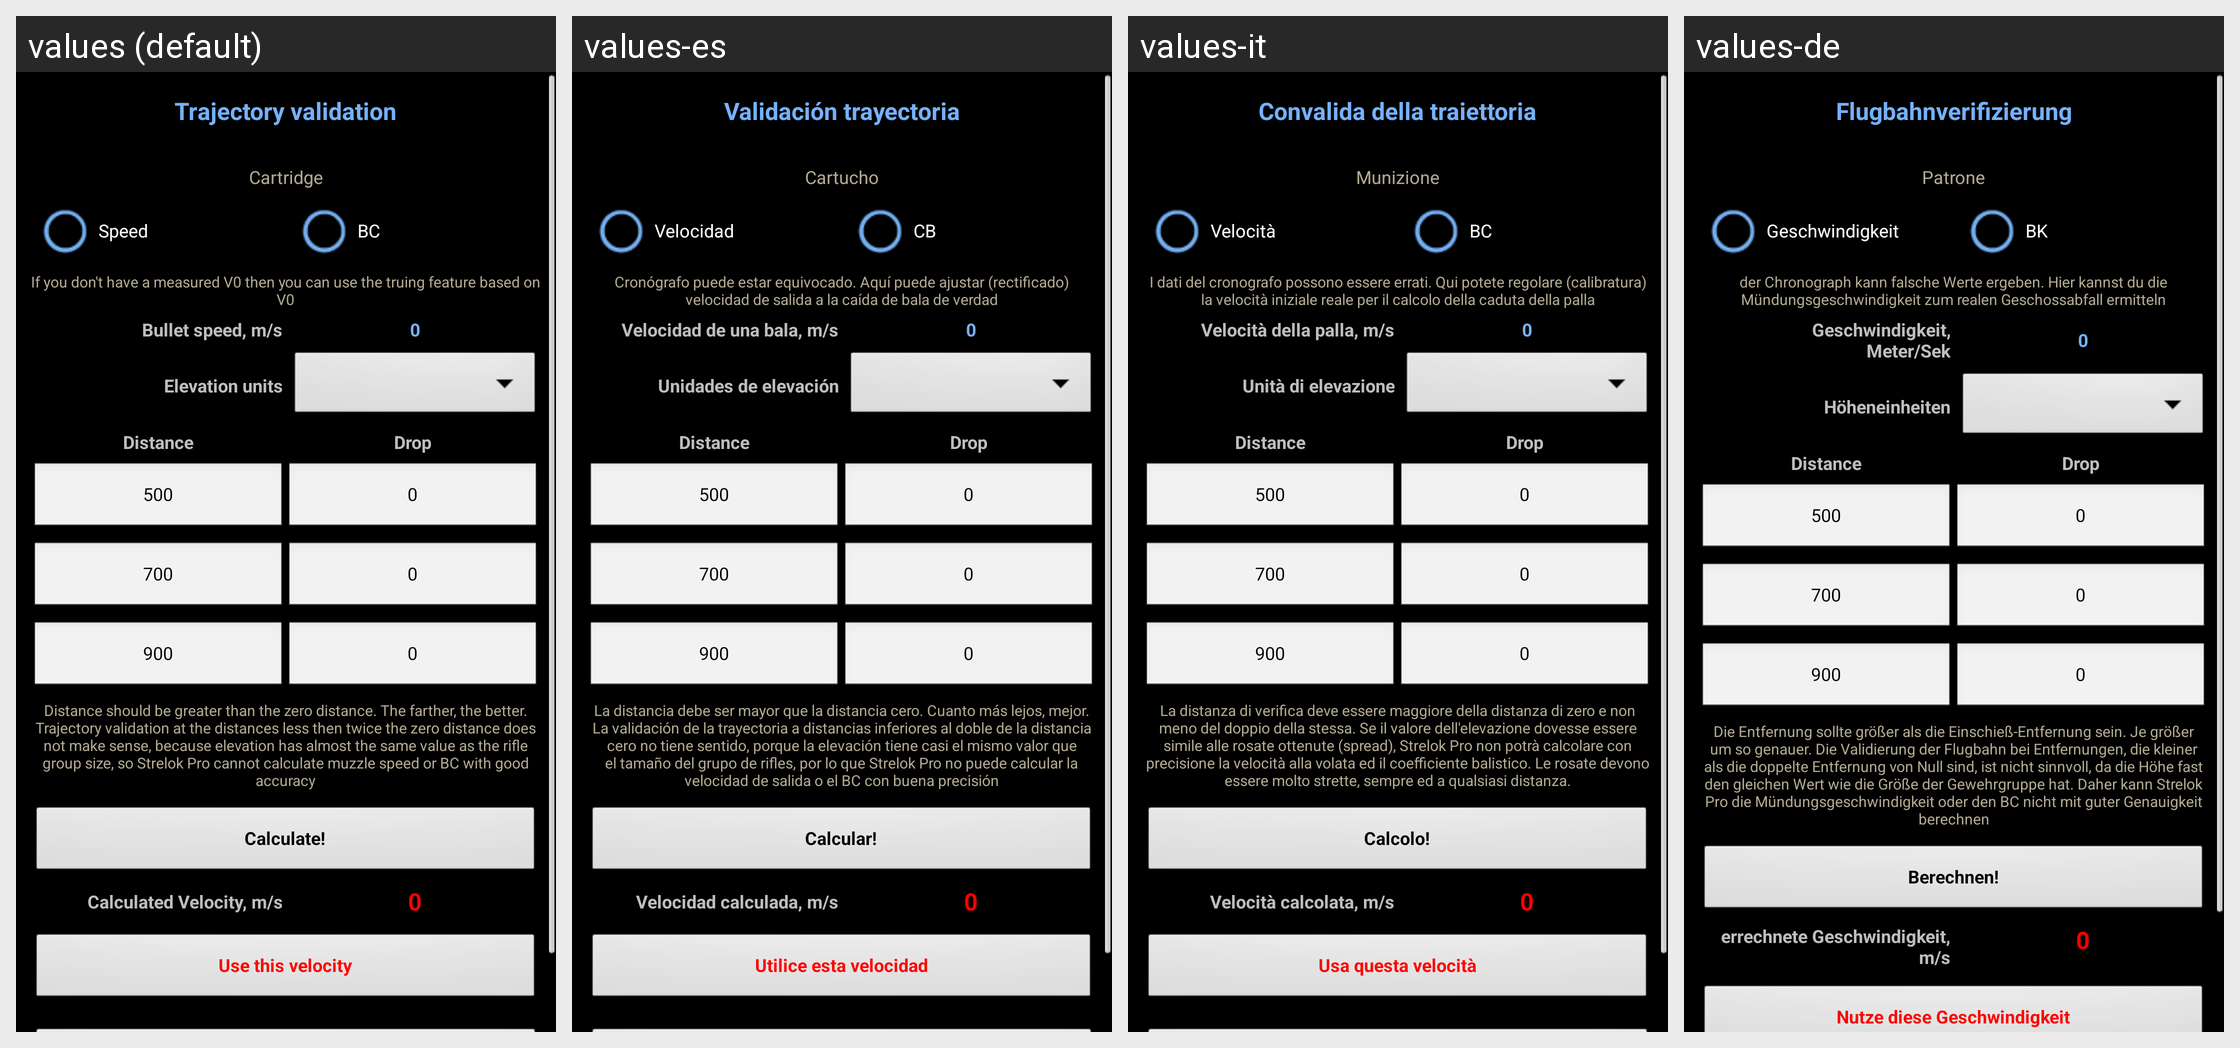

This grid shows one Android layout under several languages. Give, for every string resource on the screen, its name, the default text and each shown locale's text.
Android screen res/layout/truing_multi.xml rendered under 4 locales, left to right: values (default), values-es, values-it, values-de. Device: Nexus 5 (rendered at 1080×1920; each locale shown at half size, 540×960, under a caption strip naming it); theme MyTheme.
Other locales in the repository, not shown: values-ar, values-be, values-bg, values-bn, values-da, values-en-rGB, values-fa, values-fi, values-fr, values-hi, values-in, values-ja, values-ko, values-nb, values-nl, values-pl, values-pt, values-pt-rBR, values-pt-rPT, values-ru, values-sv, values-tg, values-tr, values-zh, values-zh-rCN, values-zh-rHK, values-zh-rSG, values-zh-rTW.
Strings drawn on this screen, with the default value and each locale's value (text and hints the layout hard-codes, and strings that could not be matched under every locale, appear in the picture but are not listed):

Trajectory_validation_label
  values: Trajectory validation
  values-es: Validación trayectoria
  values-it: Convalida della traiettoria
  values-de: Flugbahnverifizierung

cartridge_label
  values: Cartridge
  values-es: Cartucho
  values-it: Munizione
  values-de: Patrone

truing_speed_label
  values: Speed
  values-es: Velocidad
  values-it: Velocità
  values-de: Geschwindigkeit

truing_bc_label
  values: BC
  values-es: CB
  values-it: BC
  values-de: BK

validation_comment_label
  values: If you don't have a measured V0 then you can use the truing feature based on V0
  values-es: Cronógrafo puede estar equivocado. Aquí puede ajustar (rectificado) velocidad de salida a la caída de bala de verdad
  values-it: I dati del cronografo possono essere errati. Qui potete regolare (calibratura) la velocità iniziale reale per il calcolo della caduta della palla
  values-de: der Chronograph kann falsche Werte ergeben. Hier kannst du die Mündungsgeschwindigkeit zum realen Geschossabfall ermitteln

BulletSpeed_label
  values: Bullet speed, m/s
  values-es: Velocidad de una bala, m/s
  values-it: Velocità della palla, m/s
  values-de: Geschwindigkeit,
      Meter/Sek

zero_text
  values: 0
  values-es: 0
  values-it: 0
  values-de: 0

elevation_units
  values: Elevation units
  values-es: Unidades de elevación
  values-it: Unità di elevazione
  values-de: Höheneinheiten

distance_comment_label
  values: Distance should be greater than the zero distance. The farther, the better. Trajectory validation at the distances less then twice the zero distance does not make sense, because elevation has almost the same value as the rifle group size, so Strelok Pro cannot calculate muzzle speed or BC with good accuracy
  values-es: La distancia debe ser mayor que la distancia cero. Cuanto más lejos, mejor. La validación de la trayectoria a distancias inferiores al doble de la distancia cero no tiene sentido, porque la elevación tiene casi el mismo valor que el tamaño del grupo de rifles, por lo que Strelok Pro no puede calcular la velocidad de salida o el BC con buena precisión
  values-it: La distanza di verifica deve essere maggiore della distanza di zero e non meno del doppio della stessa. Se il valore dell'elevazione dovesse essere simile alle rosate ottenute (spread), Strelok Pro non potrà calcolare con precisione la velocità alla volata ed il coefficiente balistico. Le rosate devono essere molto strette, sempre ed a qualsiasi distanza.
  values-de: Die Entfernung sollte größer als die Einschieß-Entfernung sein. Je größer um so genauer. Die Validierung der Flugbahn bei Entfernungen, die kleiner als die doppelte Entfernung von Null sind, ist nicht sinnvoll, da die Höhe fast den gleichen Wert wie die Größe der Gewehrgruppe hat. Daher kann Strelok Pro die Mündungsgeschwindigkeit oder den BC nicht mit guter Genauigkeit berechnen

calc_label
  values: Calculate!
  values-es: Calcular!
  values-it: Calcolo!
  values-de: Berechnen!

calculated_velocity_label
  values: Calculated Velocity, m/s
  values-es: Velocidad calculada, m/s
  values-it: Velocità calcolata, m/s
  values-de: errechnete Geschwindigkeit, m/s

use_this_speed_label
  values: Use this velocity
  values-es: Utilice esta velocidad
  values-it: Usa questa velocità
  values-de: Nutze diese Geschwindigkeit
